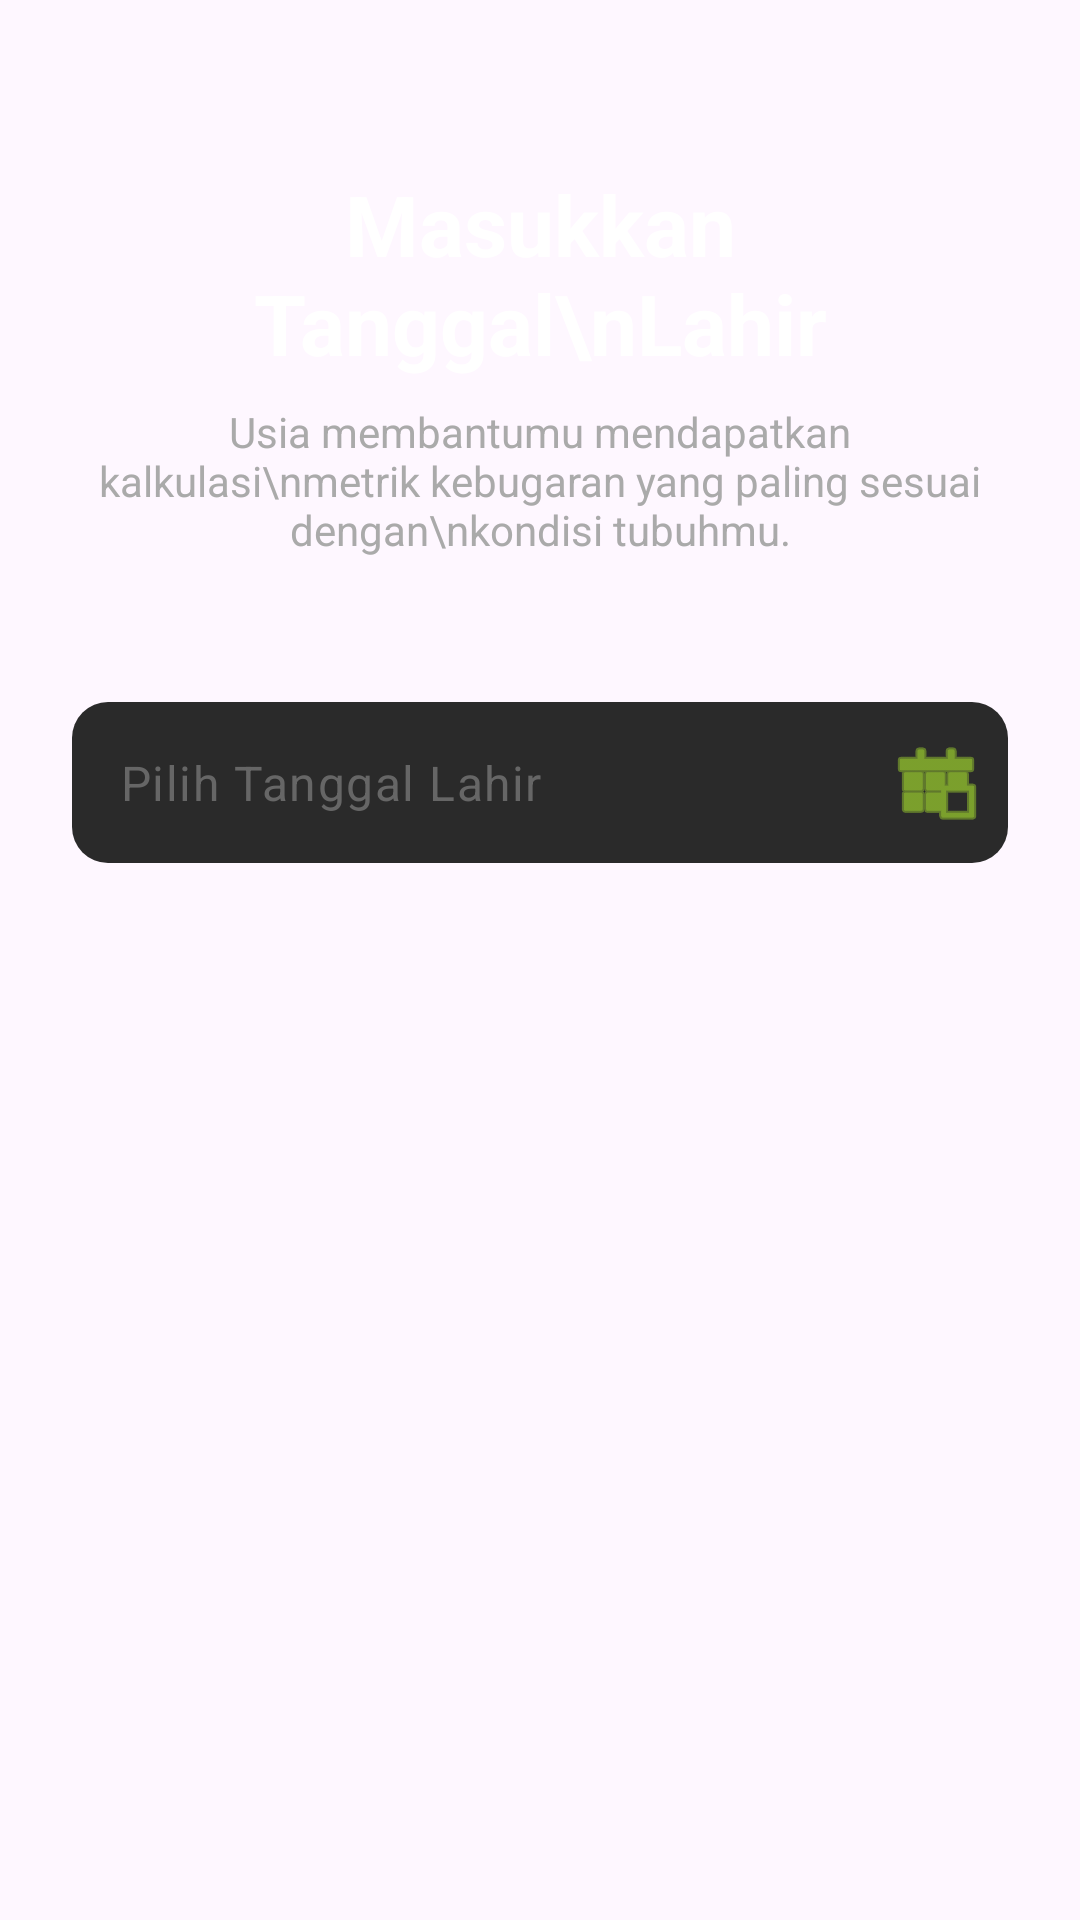

Produce the Android XML layout that renders to this screen, including the resource entries it uses.
<!-- AndroidManifest.xml: application theme Theme.GymAplikasi -->
<!-- res/layout/fragment_dob_step.xml -->
<?xml version="1.0" encoding="utf-8"?>
<androidx.constraintlayout.widget.ConstraintLayout
    xmlns:android="http://schemas.android.com/apk/res/android"
    xmlns:app="http://schemas.android.com/apk/res-auto"
    android:layout_width="match_parent"
    android:layout_height="match_parent"
    android:padding="24dp">

    <TextView
        android:id="@+id/tvTitle"
        android:layout_width="match_parent"
        android:layout_height="wrap_content"
        android:text="Masukkan Tanggal\nLahir"
        android:textColor="@color/white"
        android:textSize="28sp"
        android:textStyle="bold"
        android:textAlignment="center"
        android:layout_marginTop="32dp"
        app:layout_constraintTop_toTopOf="parent" />

    <TextView
        android:id="@+id/tvSubtitle"
        android:layout_width="match_parent"
        android:layout_height="wrap_content"
        android:text="Usia membantumu mendapatkan kalkulasi\nmetrik kebugaran yang paling sesuai dengan\nkondisi tubuhmu."
        android:textColor="#AAAAAA"
        android:textSize="14sp"
        android:textAlignment="center"
        android:layout_marginTop="8dp"
        app:layout_constraintTop_toBottomOf="@id/tvTitle" />

    <com.google.android.material.textfield.TextInputLayout
        android:layout_width="match_parent"
        android:layout_height="wrap_content"
        android:layout_marginTop="48dp"
        app:hintEnabled="false"
        app:boxBackgroundColor="#2A2A2A"
        app:boxCornerRadiusTopStart="12dp"
        app:boxCornerRadiusTopEnd="12dp"
        app:boxCornerRadiusBottomStart="12dp"
        app:boxCornerRadiusBottomEnd="12dp"
        app:boxStrokeWidth="0dp"
        app:endIconMode="custom"
        app:endIconDrawable="@android:drawable/ic_menu_today"
        app:endIconTint="@color/gym_primary"
        app:layout_constraintTop_toBottomOf="@id/tvSubtitle">

        <com.google.android.material.textfield.TextInputEditText
            android:id="@+id/etDob"
            android:layout_width="match_parent"
            android:layout_height="wrap_content"
            android:hint="Pilih Tanggal Lahir"
            android:textColorHint="#666666"
            android:textColor="@color/white"
            android:focusable="false"
            android:clickable="true"
            android:padding="16dp" />
    </com.google.android.material.textfield.TextInputLayout>

</androidx.constraintlayout.widget.ConstraintLayout>
<!-- resources referenced by this layout -->
<resources>
  <color name="gym_primary">#B1EE2E</color>
  <color name="white">#FFFFFFFF</color>
  <style name="Theme.GymAplikasi" parent="Base.Theme.GymAplikasi" />
  <style name="Base.Theme.GymAplikasi" parent="Theme.Material3.DayNight.NoActionBar">
          
          
      </style>
</resources>
